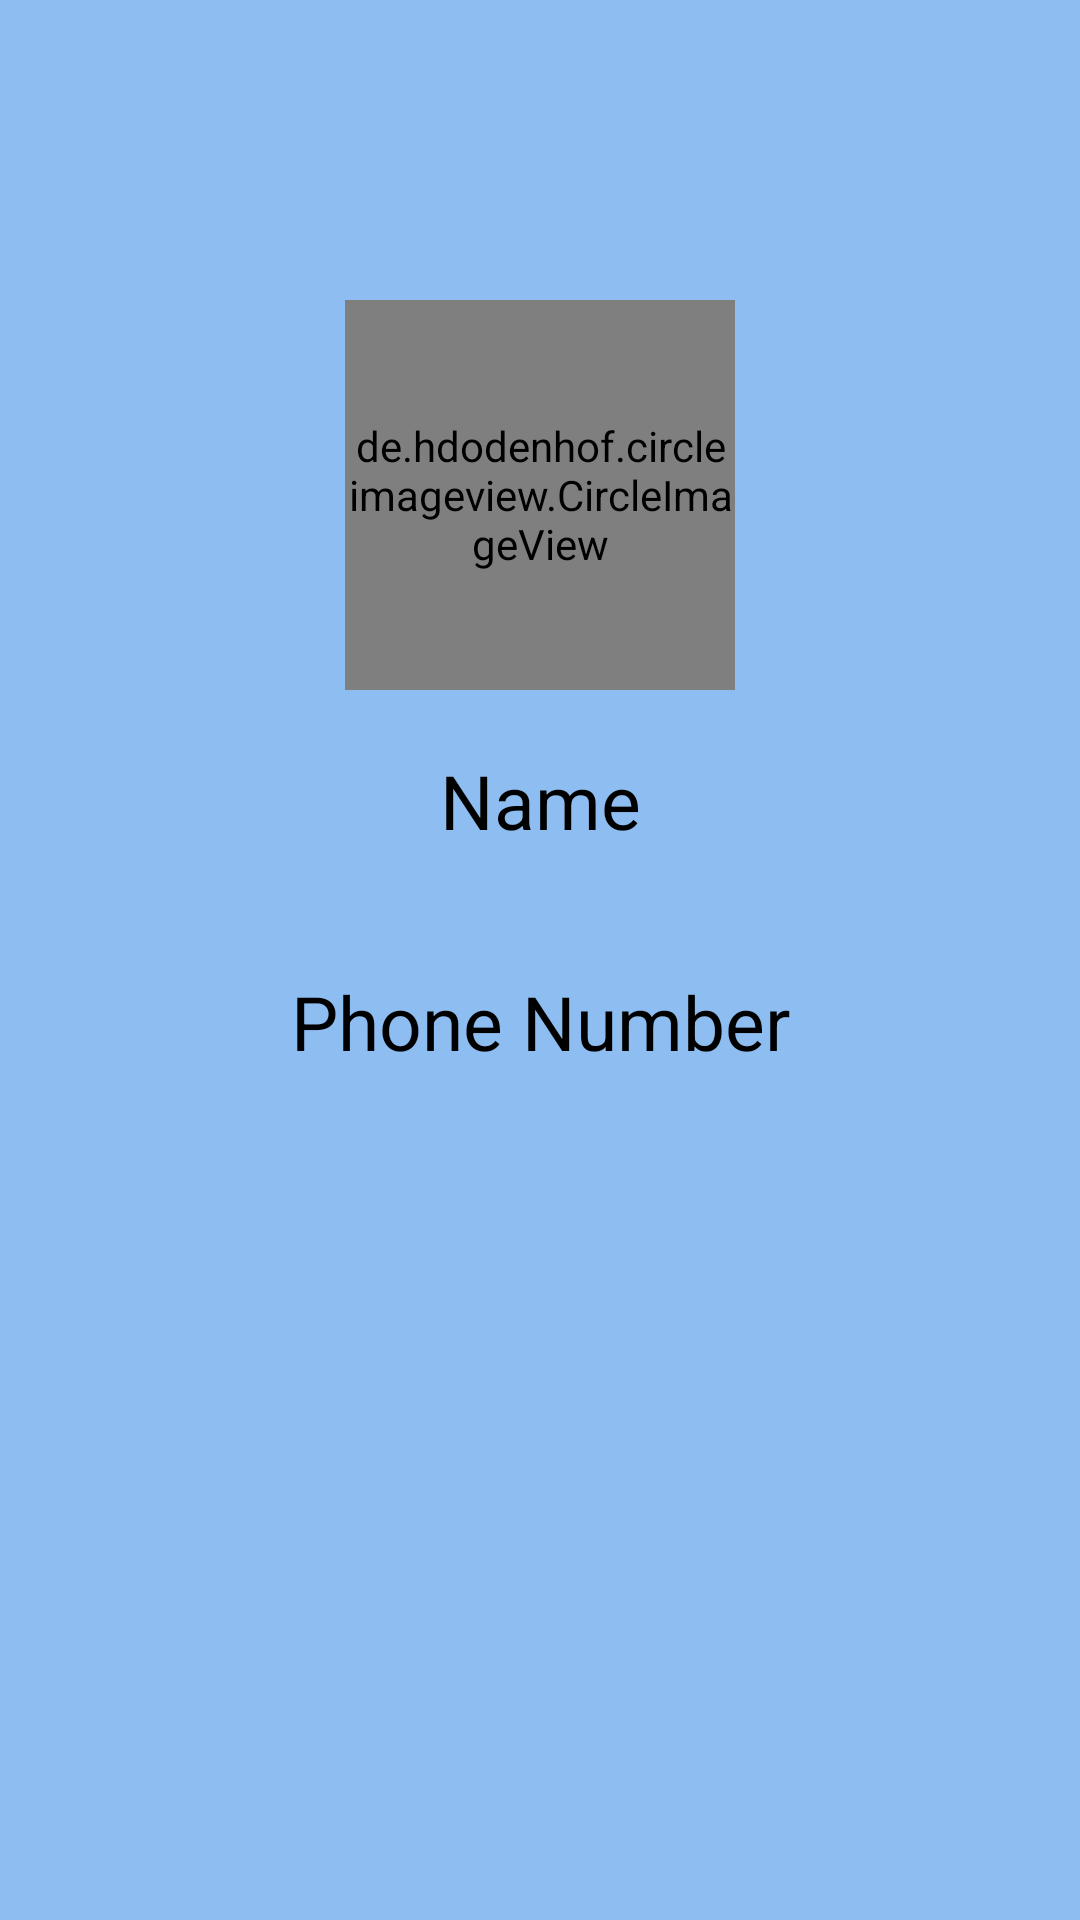

Layout XML and referenced resources for this Android screen:
<!-- AndroidManifest.xml: application theme Theme.AndroidWithKotlin -->
<!-- res/layout/activity_user.xml -->
<?xml version="1.0" encoding="utf-8"?>
<LinearLayout
    xmlns:android="http://schemas.android.com/apk/res/android"
    xmlns:app="http://schemas.android.com/apk/res-auto"
    xmlns:tools="http://schemas.android.com/tools"
    android:orientation="vertical"
    android:id="@+id/main"
    android:background="#8EBEF1"
    android:layout_width="match_parent"
    android:layout_height="match_parent"
    tools:context=".list_views.UserActivity">
    <de.hdodenhof.circleimageview.CircleImageView
        android:id="@+id/profile_image"
        android:layout_width="130dp"
        android:layout_height="130dp"
        app:civ_border_width="2dp"
        android:layout_marginTop="100dp"
        android:layout_gravity="center"
        app:civ_border_color="#FF000000"/>
    <TextView
        android:id="@+id/tvUserName"
        android:layout_width="match_parent"
        android:layout_height="wrap_content"
        android:text="Name"
        android:textColor="@color/black"
        android:textSize="25sp"
        android:layout_gravity="center"
        android:gravity="center"
        android:layout_margin="20dp"
        />
    <TextView
        android:id="@+id/tvUserPhone"
        android:layout_width="match_parent"
        android:layout_height="wrap_content"
        android:text="Phone Number"
        android:textColor="@color/black"
        android:textSize="25sp"
        android:layout_gravity="center"
        android:gravity="center"
        android:layout_margin="20dp"
        />


</LinearLayout>
<!-- resources referenced by this layout -->
<resources>
  <color name="black">#FF000000</color>
  <style name="Theme.AndroidWithKotlin" parent="Base.Theme.AndroidWithKotlin" />
  <style name="Base.Theme.AndroidWithKotlin" parent="Theme.Material3.DayNight.NoActionBar">
          
          
      </style>
</resources>
